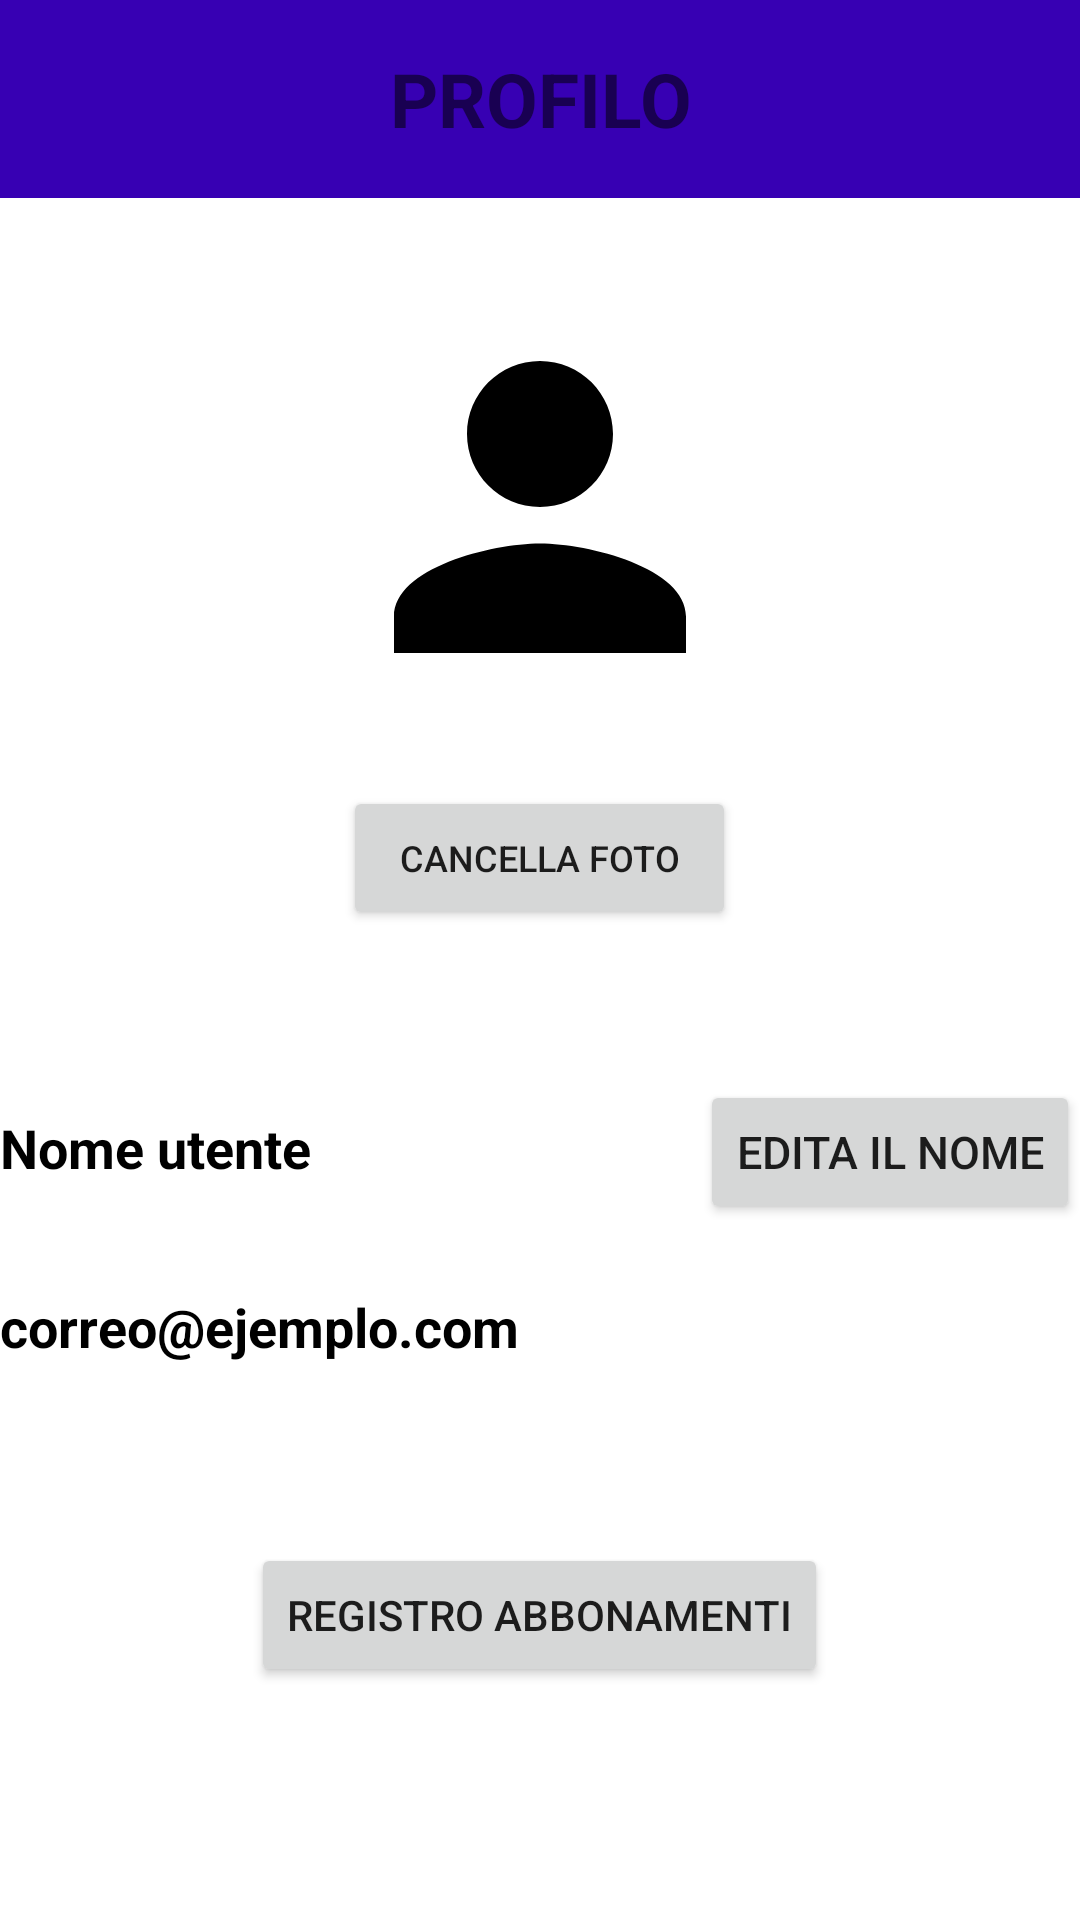

Reconstruct the res/layout file that produces this screen, plus the resources it refers to.
<!-- AndroidManifest.xml: application theme Theme.TFG2023 -->
<!-- res/layout/activity_profilo.xml -->
<?xml version="1.0" encoding="utf-8"?>
<LinearLayout
    xmlns:android="http://schemas.android.com/apk/res/android"
    xmlns:app="http://schemas.android.com/apk/res-auto"
    xmlns:tools="http://schemas.android.com/tools"
    android:layout_width="match_parent"
    android:layout_height="match_parent"
    android:orientation="vertical"
    tools:context=".ProfiloActivity">

    <TextView
        android:layout_width="match_parent"
        android:layout_height="66dp"
        android:background="@color/purple_700"
        android:gravity="center"
        android:text="PROFILO"
        android:textColor="@color/yellow"
        android:textSize="25sp"
        android:textStyle="bold" />

    <ImageView
        android:id="@+id/profileImage"
        android:layout_width="153dp"
        android:layout_height="146dp"
        android:layout_gravity="center_horizontal"
        android:layout_marginTop="30dp"
        android:src="@drawable/perfil" />

    <Button
        android:id="@+id/restoreDefaultButton"
        android:layout_width="131dp"
        android:layout_height="wrap_content"
        android:layout_gravity="center_horizontal"
        android:layout_marginTop="20dp"
        android:width="40dp"
        android:height="40dp"
        android:text="Cancella foto"
        android:textSize="12dp"
        tools:ignore="TextSizeCheck" />

    <LinearLayout
        android:layout_width="match_parent"
        android:layout_height="wrap_content"
        android:orientation="horizontal"
        >

        <TextView
            android:id="@+id/userName"
            android:layout_width="0dp"
            android:layout_height="50dp"
            android:layout_marginTop="50dp"
            android:layout_weight="1"
            android:text="Nome utente"
            android:textSize="18dp"
            android:textStyle="bold"
            android:textColor="@color/black"

            />

        <Button
            android:id="@+id/editNameButton"
            android:layout_width="wrap_content"
            android:layout_height="wrap_content"
            android:text="Edita il nome"
            android:textSize="15dp"
            android:layout_marginTop="50dp"

            tools:ignore="TextSizeCheck" />
    </LinearLayout>

    <TextView
        android:id="@+id/userEmail"
        android:layout_width="wrap_content"
        android:layout_height="wrap_content"
        android:text="correo@ejemplo.com"
        android:textSize="18dp"
        android:layout_marginTop="20dp"
        android:textStyle="bold"
        android:textColor="@color/black"


/>




    <Button
        android:id="@+id/viewClassesButton"
        android:layout_width="wrap_content"
        android:layout_height="wrap_content"
        android:text="Registro Abbonamenti"
        android:layout_gravity="center_horizontal"
        android:layout_marginTop="60dp"/>


    <Button
        android:id="@+id/deleteAccountButton"
        android:layout_width="wrap_content"
        android:layout_height="wrap_content"
        android:layout_gravity="center_horizontal"
        android:layout_marginTop="80dp"
        android:text="Cancella account"
        android:textSize="10dp"
        tools:ignore="TextSizeCheck" />


</LinearLayout>
<!-- resources referenced by this layout -->
<resources>
  <!-- drawable perfil (drawable) -->
  <vector
      android:name="perfil"
      android:height="24dp" android:tint="#000000"
      android:viewportHeight="24" android:viewportWidth="24"
      android:width="24dp" xmlns:android="http://schemas.android.com/apk/res/android">
      <path android:fillColor="@android:color/white" android:pathData="M12,12c2.21,0 4,-1.79 4,-4s-1.79,-4 -4,-4 -4,1.79 -4,4 1.79,4 4,4zM12,14c-2.67,0 -8,1.34 -8,4v2h16v-2c0,-2.66 -5.33,-4 -8,-4z"/>
  </vector>
  <style name="Theme.TFG2023" parent="Theme.MaterialComponents.DayNight.NoActionBar">
          
          <item name="colorPrimary">@color/purple_500</item>
          <item name="colorPrimaryVariant">@color/purple_700</item>
          <item name="colorOnPrimary">@color/white</item>
          
          <item name="colorSecondary">@color/purple_500</item>
          <item name="colorSecondaryVariant">@color/teal_700</item>
          <item name="colorOnSecondary">@color/black</item>
          
          <item name="android:statusBarColor">?attr/colorPrimaryVariant</item>
          
      </style>
  <!-- not gathered from this repository: default colours our renderer supplied (Android Studio template values) -->
  <color name="purple_500">#FF6200EE</color>
  <color name="purple_700">#FF3700B3</color>
  <color name="teal_700">#FF018786</color>
  <color name="black">#FF000000</color>
  <color name="white">#FFFFFFFF</color>
</resources>
